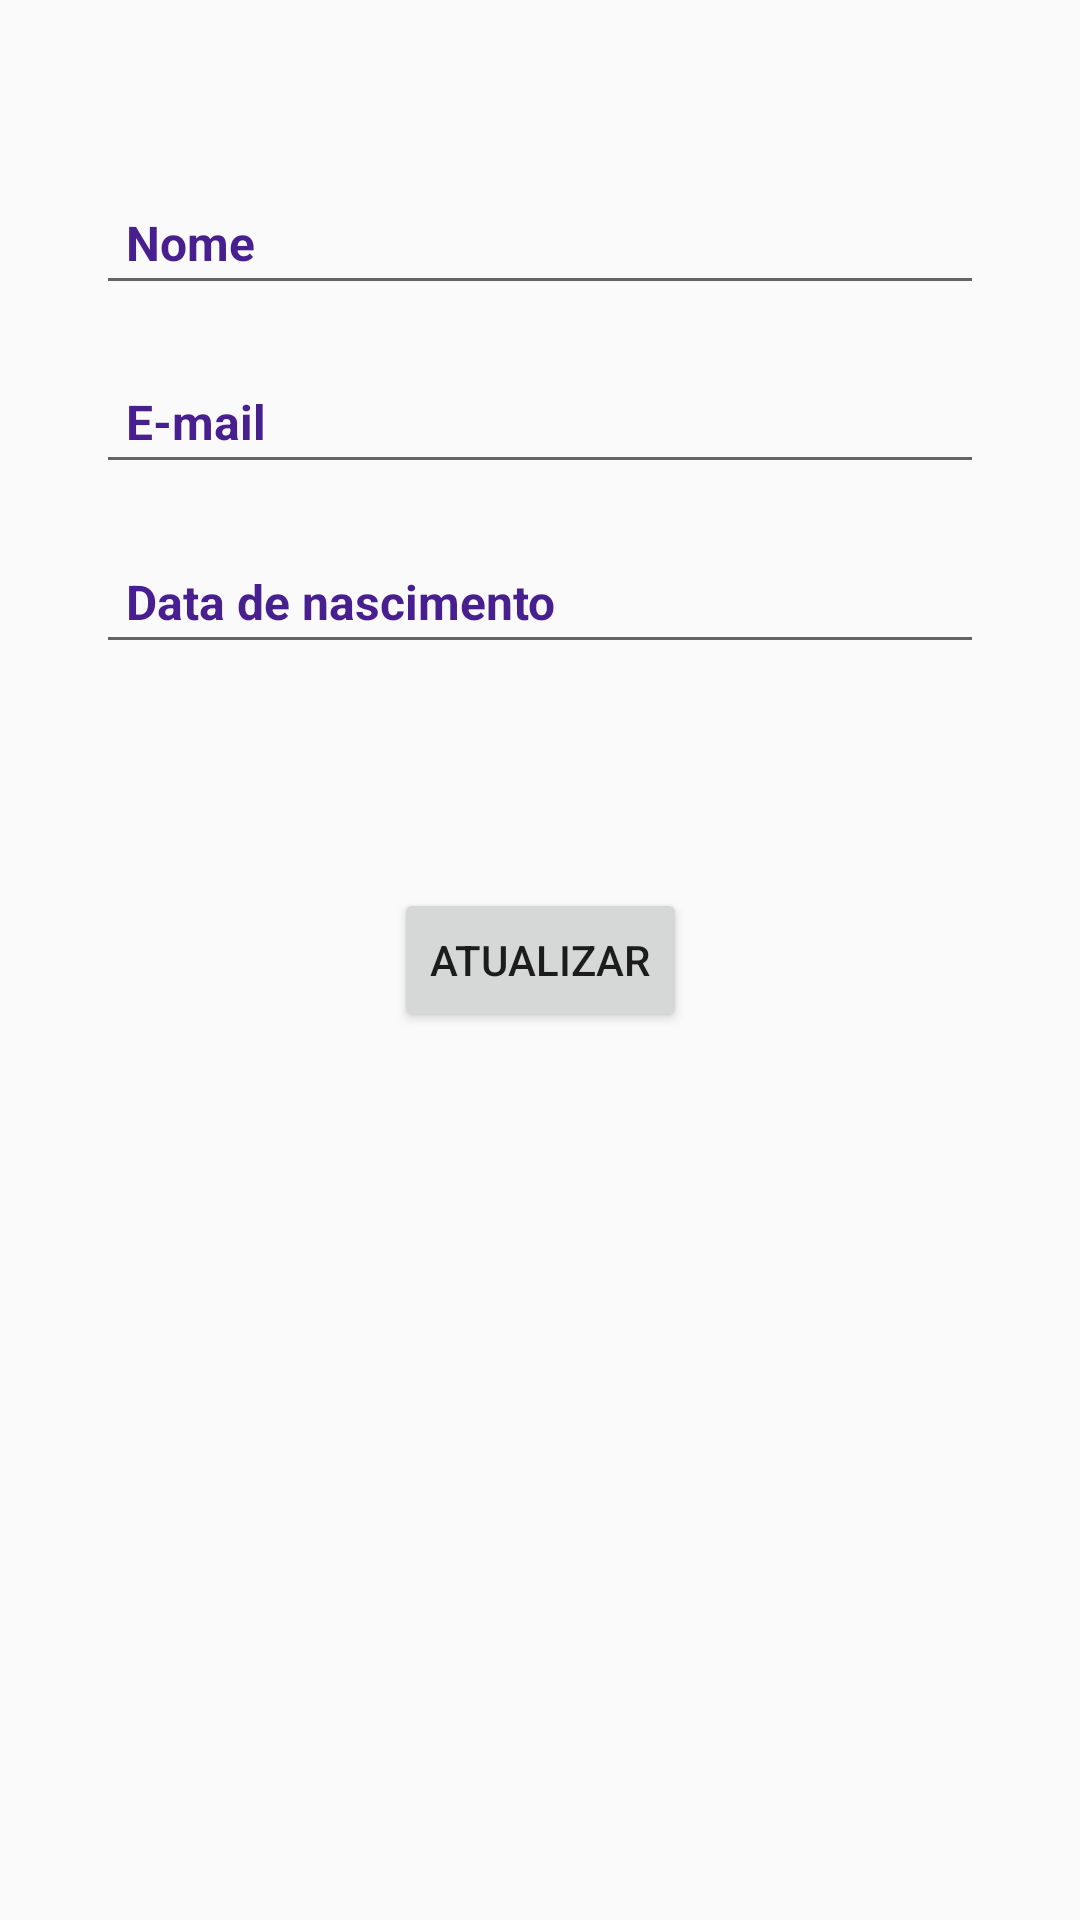

Write the Android layout XML for this screen, with the resource values it uses.
<!-- AndroidManifest.xml: application theme AppTheme -->
<!-- res/layout/activity_altera_perfil.xml -->
<?xml version="1.0" encoding="utf-8"?>
<androidx.constraintlayout.widget.ConstraintLayout xmlns:android="http://schemas.android.com/apk/res/android"
    xmlns:app="http://schemas.android.com/apk/res-auto"
    xmlns:tools="http://schemas.android.com/tools"
    android:layout_width="match_parent"
    android:layout_height="match_parent"
    tools:context=".usuario.gui.AlteraPerfilActivity">

    <EditText
        android:id="@+id/edit_username"
        android:layout_width="match_parent"
        android:layout_height="wrap_content"
        android:layout_marginStart="32dp"
        android:layout_marginLeft="32dp"
        android:layout_marginEnd="32dp"
        android:layout_marginRight="32dp"
        android:hint="Nome"
        android:padding="10dp"
        android:textColorHint="#471F8F"
        android:textSize="16dp"
        android:textStyle="bold"
        app:layout_constraintBottom_toBottomOf="parent"
        app:layout_constraintEnd_toEndOf="parent"
        app:layout_constraintStart_toStartOf="parent"
        app:layout_constraintTop_toTopOf="parent"
        app:layout_constraintVertical_bias="0.100000024" />

    <EditText
        android:id="@+id/edit_email"
        android:layout_width="match_parent"
        android:layout_height="wrap_content"
        android:layout_marginStart="32dp"
        android:layout_marginLeft="32dp"
        android:layout_marginEnd="32dp"
        android:layout_marginRight="32dp"
        android:hint="E-mail"
        android:padding="10dp"
        android:textColorHint="#471F8F"
        android:textSize="16dp"
        android:textStyle="bold"
        app:layout_constraintBottom_toBottomOf="parent"
        app:layout_constraintEnd_toEndOf="parent"
        app:layout_constraintStart_toStartOf="parent"
        app:layout_constraintTop_toTopOf="parent"
        app:layout_constraintVertical_bias="0.19999999" />

    <EditText
        android:id="@+id/edit_nascimento"
        android:layout_width="match_parent"
        android:layout_height="wrap_content"
        android:layout_marginStart="32dp"
        android:layout_marginLeft="32dp"
        android:layout_marginEnd="32dp"
        android:layout_marginRight="32dp"
        android:hint="Data de nascimento"
        android:padding="10dp"
        android:textColorHint="#471F8F"
        android:textSize="16dp"
        android:textStyle="bold"
        app:layout_constraintBottom_toBottomOf="parent"
        app:layout_constraintEnd_toEndOf="parent"
        app:layout_constraintStart_toStartOf="parent"
        app:layout_constraintTop_toTopOf="parent"
        app:layout_constraintVertical_bias="0.3" />

    <Button
        android:layout_width="wrap_content"
        android:layout_height="wrap_content"
        android:text="Atualizar"
        app:layout_constraintBottom_toBottomOf="parent"
        app:layout_constraintEnd_toEndOf="parent"
        app:layout_constraintStart_toStartOf="parent"
        app:layout_constraintTop_toTopOf="parent" />

</androidx.constraintlayout.widget.ConstraintLayout>
<!-- resources referenced by this layout -->
<resources>
  <style name="AppTheme" parent="Theme.AppCompat.Light.DarkActionBar">
          
  
          <item name="colorPrimary">@color/colorPrimary</item>
          <item name="colorPrimaryDark">#A56191</item>
          <item name="colorAccent">@color/colorAccent</item>
      </style>
  <color name="colorPrimary">#C1A9DB</color>
  <color name="colorAccent">#7B5D9E</color>
</resources>
